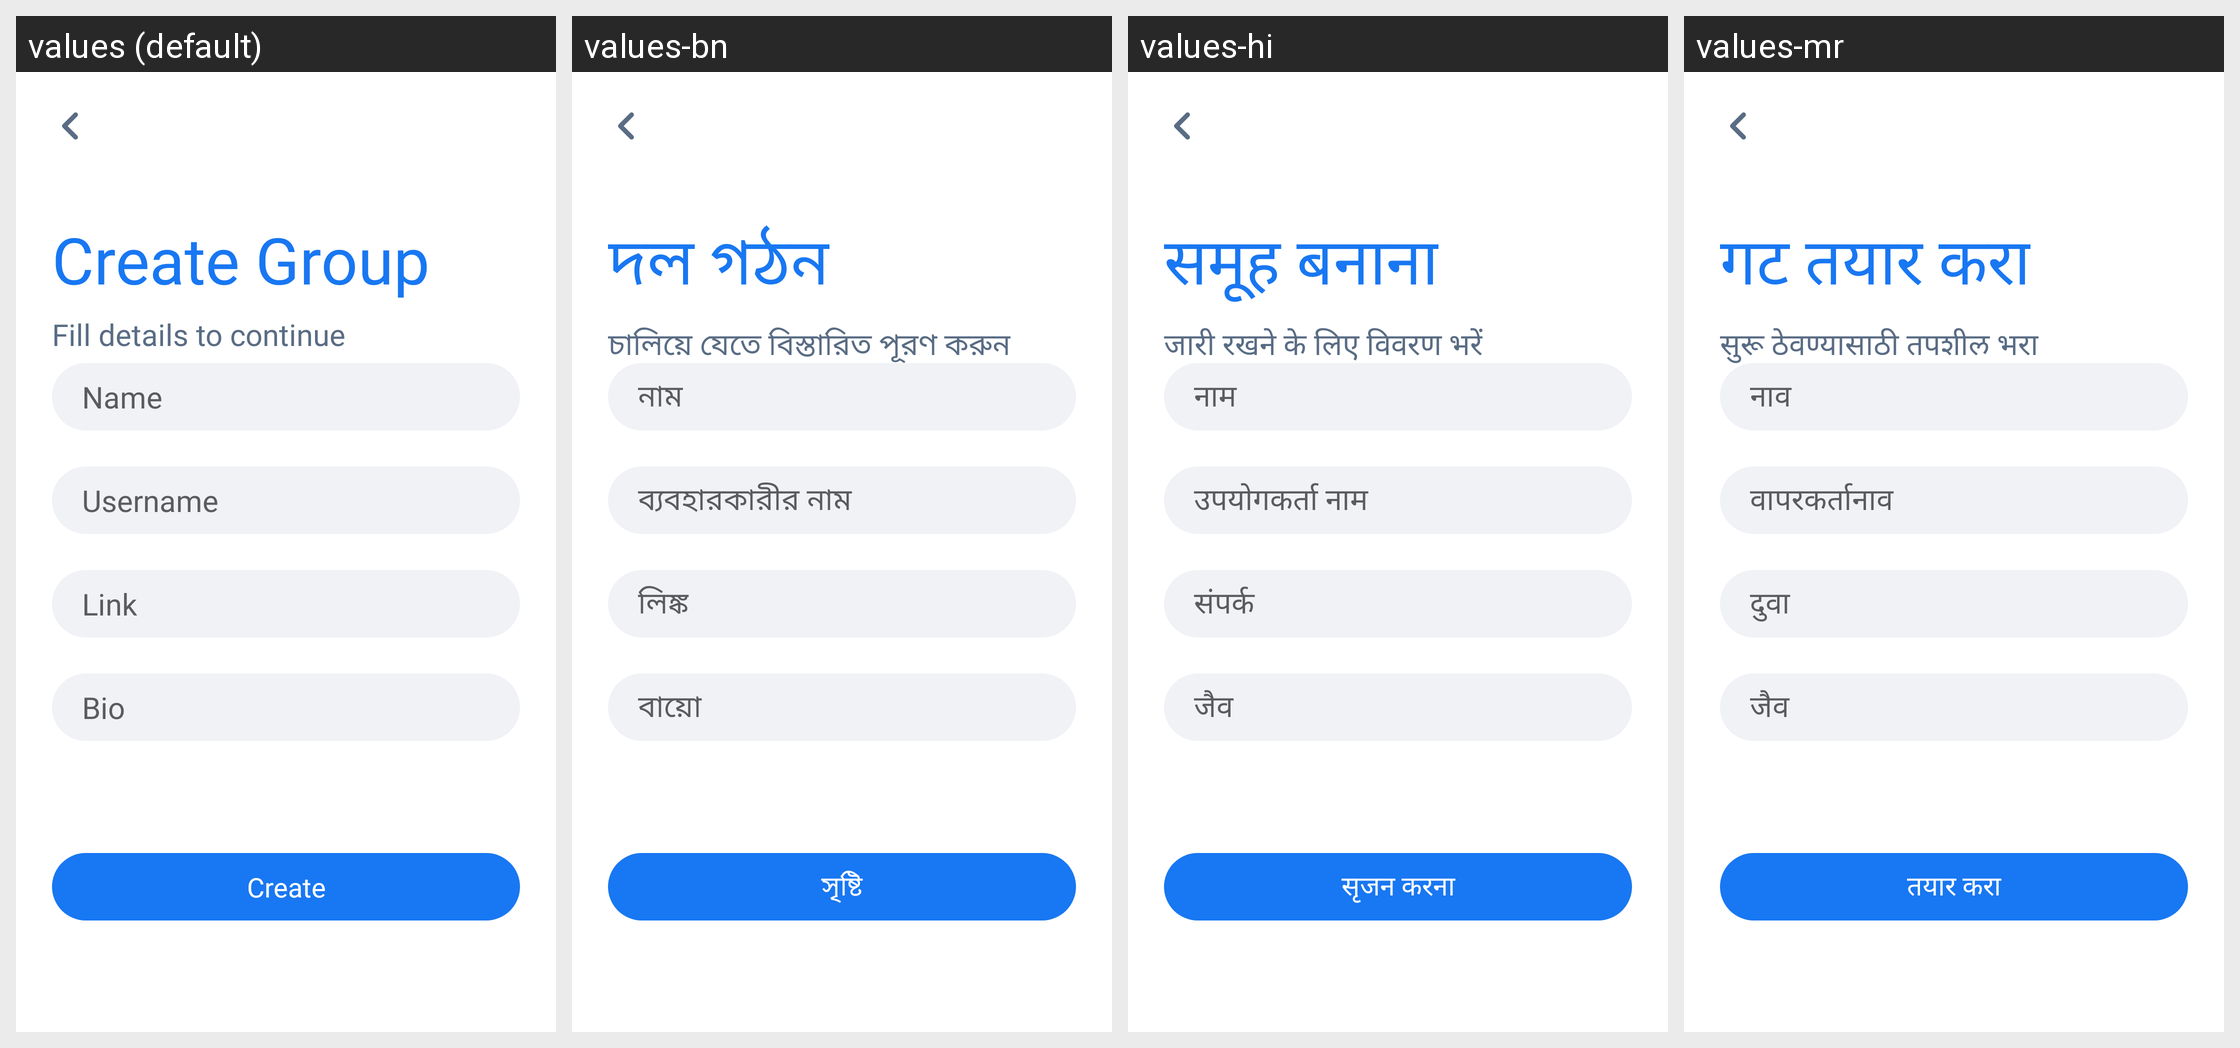

Strings drawn on this Android screen and how each of the app's shown locales translates them:
Android screen res/layout/activity_step_one.xml rendered under 4 locales, left to right: values (default), values-bn, values-hi, values-mr. Device: Nexus 5 (rendered at 1080×1920; each locale shown at half size, 540×960, under a caption strip naming it); theme AppTheme.
Other locales in the repository, not shown: values-am, values-ar, values-de, values-es, values-fr, values-ha, values-ig, values-it, values-ja, values-ko, values-nl, values-om, values-pt, values-ru, values-sn, values-sw, values-ta, values-te, values-tr, values-ur, values-vi, values-yo, values-zh, values-zu.
Strings drawn on this screen, with the default value and each locale's value (text and hints the layout hard-codes, and strings that could not be matched under every locale, appear in the picture but are not listed):

create_group
  values: Create Group
  values-bn: দল গঠন
  values-hi: समूह बनाना
  values-mr: गट तयार करा

fill_details_to_continue
  values: Fill details to continue
  values-bn: চালিয়ে যেতে বিস্তারিত পূরণ করুন
  values-hi: जारी रखने के लिए विवरण भरें
  values-mr: सुरू ठेवण्यासाठी तपशील भरा

name
  values: Name
  values-bn: নাম
  values-hi: नाम
  values-mr: नाव

username
  values: Username
  values-bn: ব্যবহারকারীর নাম
  values-hi: उपयोगकर्ता नाम
  values-mr: वापरकर्तानाव

link
  values: Link
  values-bn: লিঙ্ক
  values-hi: संपर्क
  values-mr: दुवा

bio
  values: Bio
  values-bn: বায়ো
  values-hi: जैव
  values-mr: जैव

create
  values: Create
  values-bn: সৃষ্টি
  values-hi: सृजन करना
  values-mr: तयार करा
